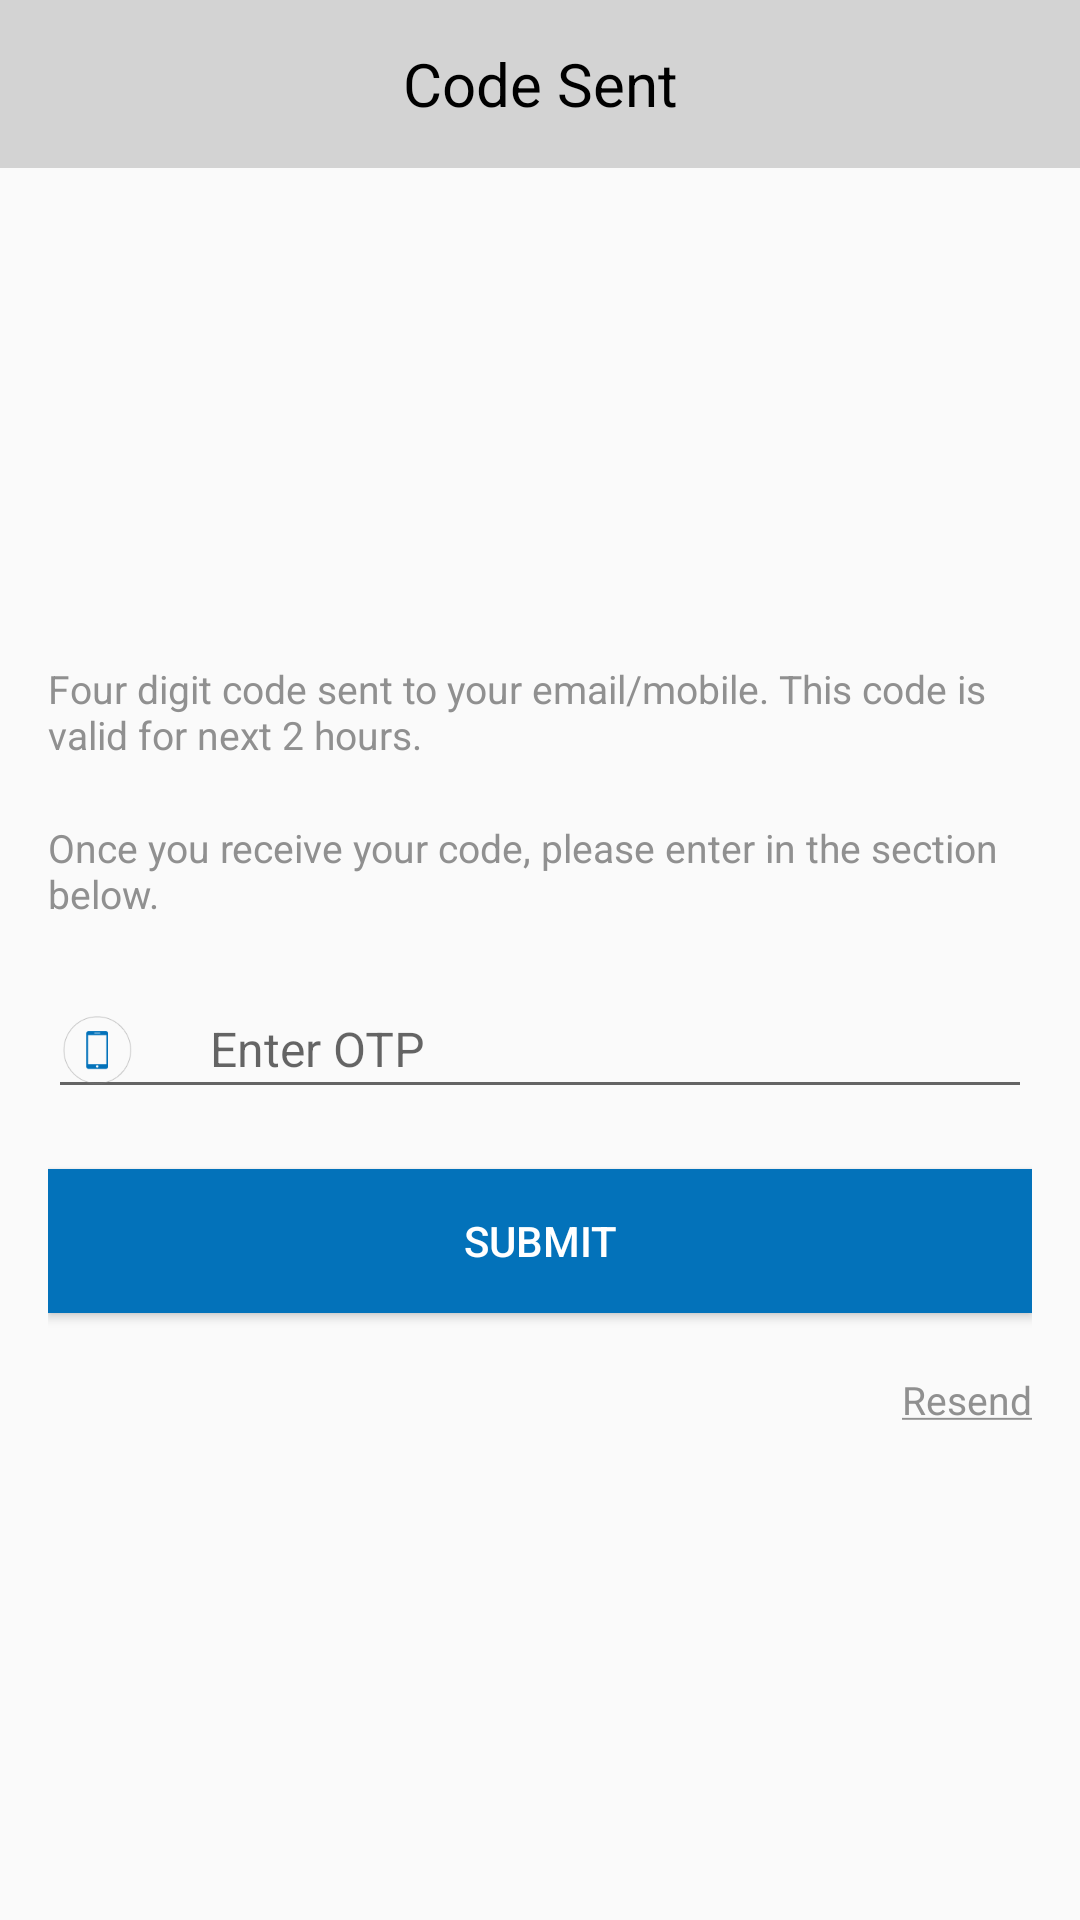

Reconstruct the res/layout file that produces this screen, plus the resources it refers to.
<!-- AndroidManifest.xml: application theme AppTheme -->
<!-- res/layout/activity_code_confirmation.xml -->
<?xml version="1.0" encoding="utf-8"?>
<LinearLayout xmlns:android="http://schemas.android.com/apk/res/android"
    xmlns:tools="http://schemas.android.com/tools"
    android:layout_width="match_parent"
    android:layout_height="match_parent"
    android:orientation="vertical">

    <TextView
        android:layout_width="match_parent"
        android:layout_height="?attr/actionBarSize"
        android:background="@color/ColorGrayLight"
        android:gravity="center"
        android:text="@string/codesend"
        android:textColor="@color/ColorBlack"
        android:textSize="@dimen/contentSizeLarge" />

    <ScrollView
        android:layout_width="match_parent"
        android:layout_height="match_parent">

        <LinearLayout
            android:layout_width="match_parent"
            android:layout_height="wrap_content"
            android:layout_gravity="center"
            android:orientation="vertical"
            android:paddingLeft="@dimen/activity_horizontal_margin"
            android:paddingRight="@dimen/activity_horizontal_margin">

            <TextView
                style="@style/textView_Normal"
                android:text="@string/codesendcontent1"
                android:textSize="@dimen/contentSizeSmall" />

            <TextView
                style="@style/textView_Normal"
                android:layout_marginTop="20dp"
                android:text="@string/codesendcontent2"
                android:textSize="@dimen/contentSizeSmall" />

            <TextView
                style="@style/textView_Normal"
                android:layout_marginTop="20dp"
                android:text="@string/forgotcontent3"
                android:textSize="@dimen/contentSizeSmall"
                android:visibility="gone" />

            <android.support.design.widget.TextInputLayout style="@style/inputTextView">

                <EditText
                    android:id="@+id/otpEditText"
                    style="@style/editText"
                    android:drawableLeft="@drawable/mobile_icon"
                    android:drawablePadding="25dp"
                    android:hint="@string/bin"
                    android:maxLength="4"
                    android:maxLines="1" />
            </android.support.design.widget.TextInputLayout>

            <Button
                android:id="@+id/codeConirmationButton"
                android:layout_width="match_parent"
                android:layout_height="?android:actionBarSize"
                android:layout_gravity="center"
                android:layout_marginTop="20dp"
                android:text="@string/submit"
                android:textColor="@android:color/white"
                android:visibility="gone" />

            <Button
                android:id="@+id/otpButton"
                android:layout_width="match_parent"
                android:layout_height="wrap_content"
                android:layout_gravity="center"
                android:layout_marginTop="20dp"
                android:background="@color/button_background"
                android:text="@string/submit"
                android:textColor="@android:color/white" />

            <TextView
                android:id="@+id/reSendTextView"
                style="@style/textView_Normal"
                android:layout_marginTop="20dp"
                android:gravity="right"
                android:text="@string/resend"
                android:textSize="@dimen/contentSizeSmall" />
        </LinearLayout>
    </ScrollView>


</LinearLayout>
<!-- resources referenced by this layout -->
<resources>
  <color name="ColorBlack">#000000</color>
  <color name="ColorGrayLight">#d3d3d3</color>
  <color name="button_background">@color/colorPrimary</color>
  <dimen name="activity_horizontal_margin">16dp</dimen>
  <dimen name="contentSizeLarge">20sp</dimen>
  <dimen name="contentSizeSmall">13sp</dimen>
  <!-- drawable mobile_icon: png bitmap (drawable-xxxhdpi, 2334 bytes) -->
  <string name="bin">Enter OTP</string>
  <string name="codesend">Code Sent</string>
  <string name="codesendcontent1">Four digit code sent to your email/mobile. This code is valid for next 2 hours.</string>
  <string name="codesendcontent2">Once you receive your code, please enter in the section below.</string>
  <string name="forgotcontent3">You can always contact us at +91-xxxxx-xxxxx or by email.</string>
  <string name="resend"><u>Resend</u></string>
  <string name="submit">Submit</string>
  <style name="editText" parent="Widget.AppCompat.EditText">
          <item name="android:layout_width">match_parent</item>
          <item name="android:layout_height">wrap_content</item>
          <item name="android:textSize">@dimen/contentSizeNormal</item>
      </style>
  <style name="inputTextView" parent="@android:style/TextAppearance">
          <item name="android:layout_width">match_parent</item>
          <item name="android:layout_height">wrap_content</item>
          <item name="android:layout_centerHorizontal">true</item>
          <item name="android:layout_marginTop">10dp</item>
      </style>
  <style name="textView_Normal" parent="@android:style/TextAppearance">
          <item name="android:layout_width">match_parent</item>
          <item name="android:layout_height">wrap_content</item>
          <item name="android:textSize">@dimen/contentSizeNormal</item>
          <item name="android:textColor">@color/ColorGray</item>
      </style>
  <style name="AppTheme" parent="Theme.AppCompat.Light.NoActionBar">
          
          <item name="colorPrimary">@color/colorPrimary</item>
          <item name="colorPrimaryDark">@color/colorPrimaryDark</item>
          <item name="colorAccent">@color/colorAccent</item>
          <item name="android:windowNoTitle">true</item>
          
      </style>
  <color name="colorPrimary">#0372BA</color>
  <dimen name="contentSizeNormal">16sp</dimen>
  <color name="ColorGray">#909090</color>
  <color name="colorPrimaryDark">#0372BA</color>
  <color name="colorAccent">#0372BA</color>
</resources>
